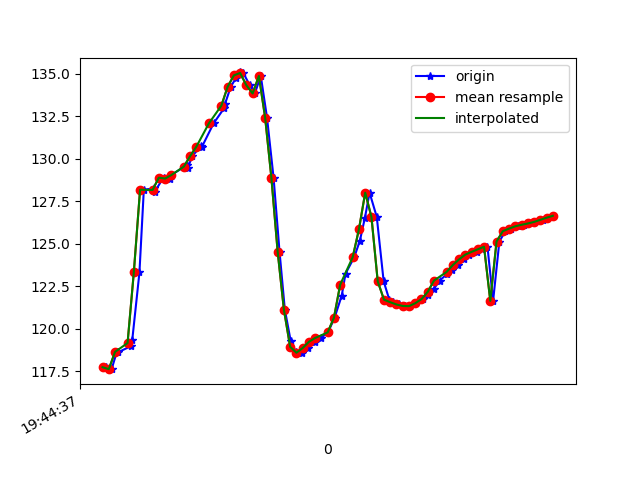

The table this chart was drawn from, first rows:
1617738277730, 433914345125182, 117.74708, 16.587595, -14.577087
1617738277749, 433914364355952, 117.6, 16.67, -14.36
1617738277766, 433914383586722, 118.7, 17.03, -15.26
1617738277770, 433914402817492, 118.6, 17.01, -15.22
1617738277811, 433914422048262, 119, 17.81, -15.15
1617738277815, 433914441279032, 119.3, 17.78, -15.38
1617738277838, 433914460509802, 123.3, 15.84, -12.87
1617738277852, 433914479740572, 128.2, 18.24, -16.3
1617738277883, 433914498971342, 128.3, 18.03, -16.33
1617738277887, 433914518202112, 128.1, 18.24, -16.11
1617738277915, 433914537432882, 128.9, 18.28, -17.07
1617738277937, 433914556663652, 128.8, 18.15, -16.91
1617738277940, 433914575894422, 129, 18.75, -17
1617738277990, 433914595125192, 129.6, 18.86, -17.56
1617738277992, 433914614355962, 129.4, 18.93, -17
1617738278007, 433914633586732, 130.2, 19.98, -17.22
1617738278034, 433914652817502, 130.7, 20.3, -17.38
1617738278037, 433914672172772, 130.7, 20.85, -16.35
1617738278075, 433914691403542, 132.1, 22.66, -16.06
1617738278110, 433914710634312, 133, 23.4, -15.3
1617738278112, 433914729865082, 133.2, 24.65, -13.25
1617738278130, 433914749095852, 134.2, 26.32, -11.56
1617738278146, 433914768326622, 134.7, 28.15, -8.738
1617738278158, 433914787557392, 135.1, 30.34, -4.968
1617738278170, 433914806788162, 135, 32.84, -0.3381
1617738278191, 433914826018932, 134.3, 35.52, 5.301
1617738278207, 433914845249702, 133.8, 34.21, 12.13
1617738278226, 433914864480472, 134.9, 39.62, 18.94
1617738278246, 433914883711242, 132.4, 41.49, 26.61
1617738278267, 433914902942012, 128.9, 43.53, 34.87
1617738278286, 433914922172782, 124.5, 44.84, 42.86
1617738278303, 433914941403552, 121.1, 45.2, 49.24
1617738278322, 433914960634322, 119.3, 45.04, 53.79
1617738278339, 433914979865092, 118.6, 44.7, 56.57
1617738278359, 433914999095862, 118.6, 44.21, 57.78
1617738278378, 433915018326632, 118.9, 43.71, 57.71
1617738278398, 433915037557402, 119.2, 43.27, 56.54
1617738278418, 433915056788172, 119.5, 42.83, 54.48
1617738278441, 433915076018942, 119.8, 42.23, 51.57
1617738278462, 433915095249712, 120.7, 41.27, 47.85
1617738278485, 433915114480482, 122, 39.96, 43.65
1617738278497, 433915133711252, 123.2, 38.44, 39.28
1617738278525, 433915152942022, 124.2, 36.77, 34.77
1617738278543, 433915172172792, 125.2, 34.73, 29.96
1617738278559, 433915191403562, 126.5, 31.99, 24.94
1617738278574, 433915210634332, 128, 28.7, 19.96
1617738278597, 433915229865102, 126.6, 30.59, 14.66
1617738278619, 433915249095872, 122.8, 23.97, 10.63
1617738278637, 433915268326642, 121.7, 21.26, 6.386
1617738278648, 433915287557412, 121.6, 19.86, 2.138
1617738278668, 433915306788182, 121.4, 18.84, -1.782
1617738278687, 433915326018952, 121.3, 18.52, -5.375
1617738278704, 433915345249722, 121.3, 18.63, -8.533
1617738278721, 433915364480492, 121.5, 18.68, -11.26
1617738278746, 433915383711262, 121.8, 18.48, -13.55
1617738278761, 433915402942032, 122, 18.22, -15.46
1617738278779, 433915422172802, 122.3, 18.15, -16.98
1617738278798, 433915441403572, 122.8, 18.16, -18.2
1617738278821, 433915460634342, 123.2, 17.87, -18.91
1617738278838, 433915479865112, 123.5, 17.36, -19.31
1617738278856, 433915499095882, 123.7, 16.99, -19.48
... 16 more rows
